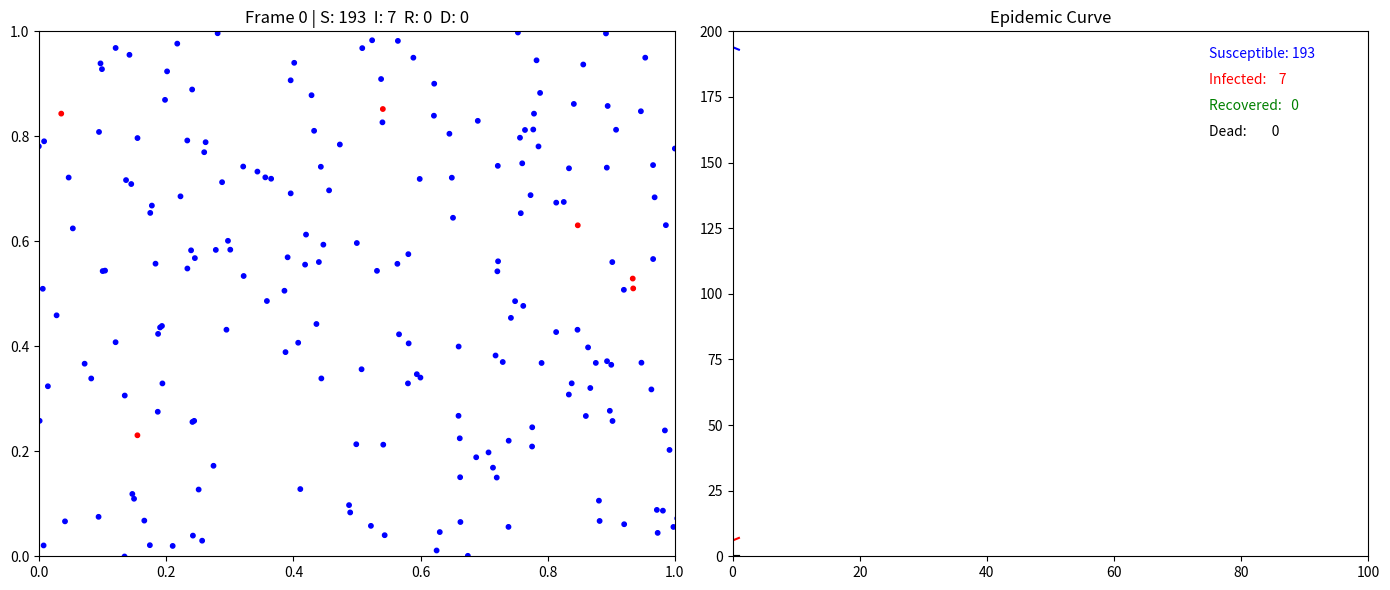

Python code for this plot:
import numpy as np
import matplotlib.pyplot as plt
import matplotlib.animation as animation
import csv

# Settings
NUM_AGENTS = 200
INIT_INFECTED = 5
INFECTION_RADIUS = 0.03
INFECTION_PROB = 0.2
RECOVERY_TIME = 300
DEATH_PROB = 0.05  # 5% chance agent dies instead of recovering

# Agent states
SUSCEPTIBLE, INFECTED, RECOVERED, DEAD = 0, 1, 2, 3
STATE_COLORS = {SUSCEPTIBLE: 'blue', INFECTED: 'red', RECOVERED: 'green', DEAD: 'black'}

class Agent:
    def __init__(self):
        self.pos = np.random.rand(2)
        self.vel = (np.random.rand(2) - 0.5) * 0.02
        self.state = SUSCEPTIBLE
        self.infection_timer = 0

    def move(self):
        if self.state == DEAD:
            return
        self.pos += self.vel
        for i in [0, 1]:
            if self.pos[i] < 0 or self.pos[i] > 1:
                self.vel[i] *= -1

    def infect(self):
        if self.state == SUSCEPTIBLE:
            self.state = INFECTED
            self.infection_timer = RECOVERY_TIME

    def update(self):
        if self.state != DEAD:
            self.move()
        if self.state == INFECTED:
            self.infection_timer -= 1
            if self.infection_timer <= 0:
                if np.random.rand() < DEATH_PROB:
                    self.state = DEAD
                else:
                    self.state = RECOVERED

agents = [Agent() for _ in range(NUM_AGENTS)]
for i in range(INIT_INFECTED):
    agents[i].infect()

# Store epidemic data over time
history_S = []
history_I = []
history_R = []
history_D = []

# Visualization
fig, (ax1, ax2) = plt.subplots(1, 2, figsize=(14, 6))
sc = ax1.scatter([], [], s=10)
line_S, = ax2.plot([], [], color="blue")
line_I, = ax2.plot([], [], color="red")
line_R, = ax2.plot([], [], color="green")
line_D, = ax2.plot([], [], color="black")

ax1.set_xlim(0, 1)
ax1.set_ylim(0, 1)
ax1.set_title("Epidemic Spread")

ax2.set_xlim(0, 1000)
ax2.set_ylim(0, NUM_AGENTS)
ax2.set_title("Epidemic Curve")

# Dynamic legend as text fields
legend_labels = {
    "S": ax2.text(0.75, 0.95, "", transform=ax2.transAxes, color="blue"),
    "I": ax2.text(0.75, 0.90, "", transform=ax2.transAxes, color="red"),
    "R": ax2.text(0.75, 0.85, "", transform=ax2.transAxes, color="green"),
    "D": ax2.text(0.75, 0.80, "", transform=ax2.transAxes, color="black"),
}

def animate(frame):
    positions = []
    colors = []

    for agent in agents:
        agent.update()
        positions.append(agent.pos)
        colors.append(STATE_COLORS[agent.state])

        if agent.state == INFECTED:
            for other in agents:
                if other.state == SUSCEPTIBLE:
                    if np.linalg.norm(agent.pos - other.pos) < INFECTION_RADIUS:
                        if np.random.rand() < INFECTION_PROB:
                            other.infect()

    counts = [0, 0, 0, 0]
    for a in agents:
        counts[a.state] += 1

    history_S.append(counts[SUSCEPTIBLE])
    history_I.append(counts[INFECTED])
    history_R.append(counts[RECOVERED])
    history_D.append(counts[DEAD])

    # Update scatter
    pos_array = np.array(positions)
    sc.set_offsets(pos_array)
    sc.set_color(colors)
    ax1.set_title(f"Frame {frame} | S: {counts[SUSCEPTIBLE]}  I: {counts[INFECTED]}  R: {counts[RECOVERED]}  D: {counts[DEAD]}")

    # Update curves
    x_vals = np.arange(len(history_S))
    line_S.set_data(x_vals, history_S)
    line_I.set_data(x_vals, history_I)
    line_R.set_data(x_vals, history_R)
    line_D.set_data(x_vals, history_D)
    ax2.set_xlim(0, max(100, len(history_S)))

    # Update legend labels
    legend_labels["S"].set_text(f"Susceptible: {counts[SUSCEPTIBLE]}")
    legend_labels["I"].set_text(f"Infected:    {counts[INFECTED]}")
    legend_labels["R"].set_text(f"Recovered:   {counts[RECOVERED]}")
    legend_labels["D"].set_text(f"Dead:        {counts[DEAD]}")

    # Return all elements that change (for blitting)
    return [sc, line_S, line_I, line_R, line_D, *legend_labels.values()]

ani = animation.FuncAnimation(fig, animate, frames=1000, interval=30, blit=True)

plt.tight_layout()
plt.show()

# Export epidemic data after animation finishes
with open("epidemic_data.csv", "w", newline="") as f:
    writer = csv.writer(f)
    writer.writerow(["Frame", "Susceptible", "Infected", "Recovered", "Dead"])
    for i in range(len(history_S)):
        writer.writerow([i, history_S[i], history_I[i], history_R[i], history_D[i]])
